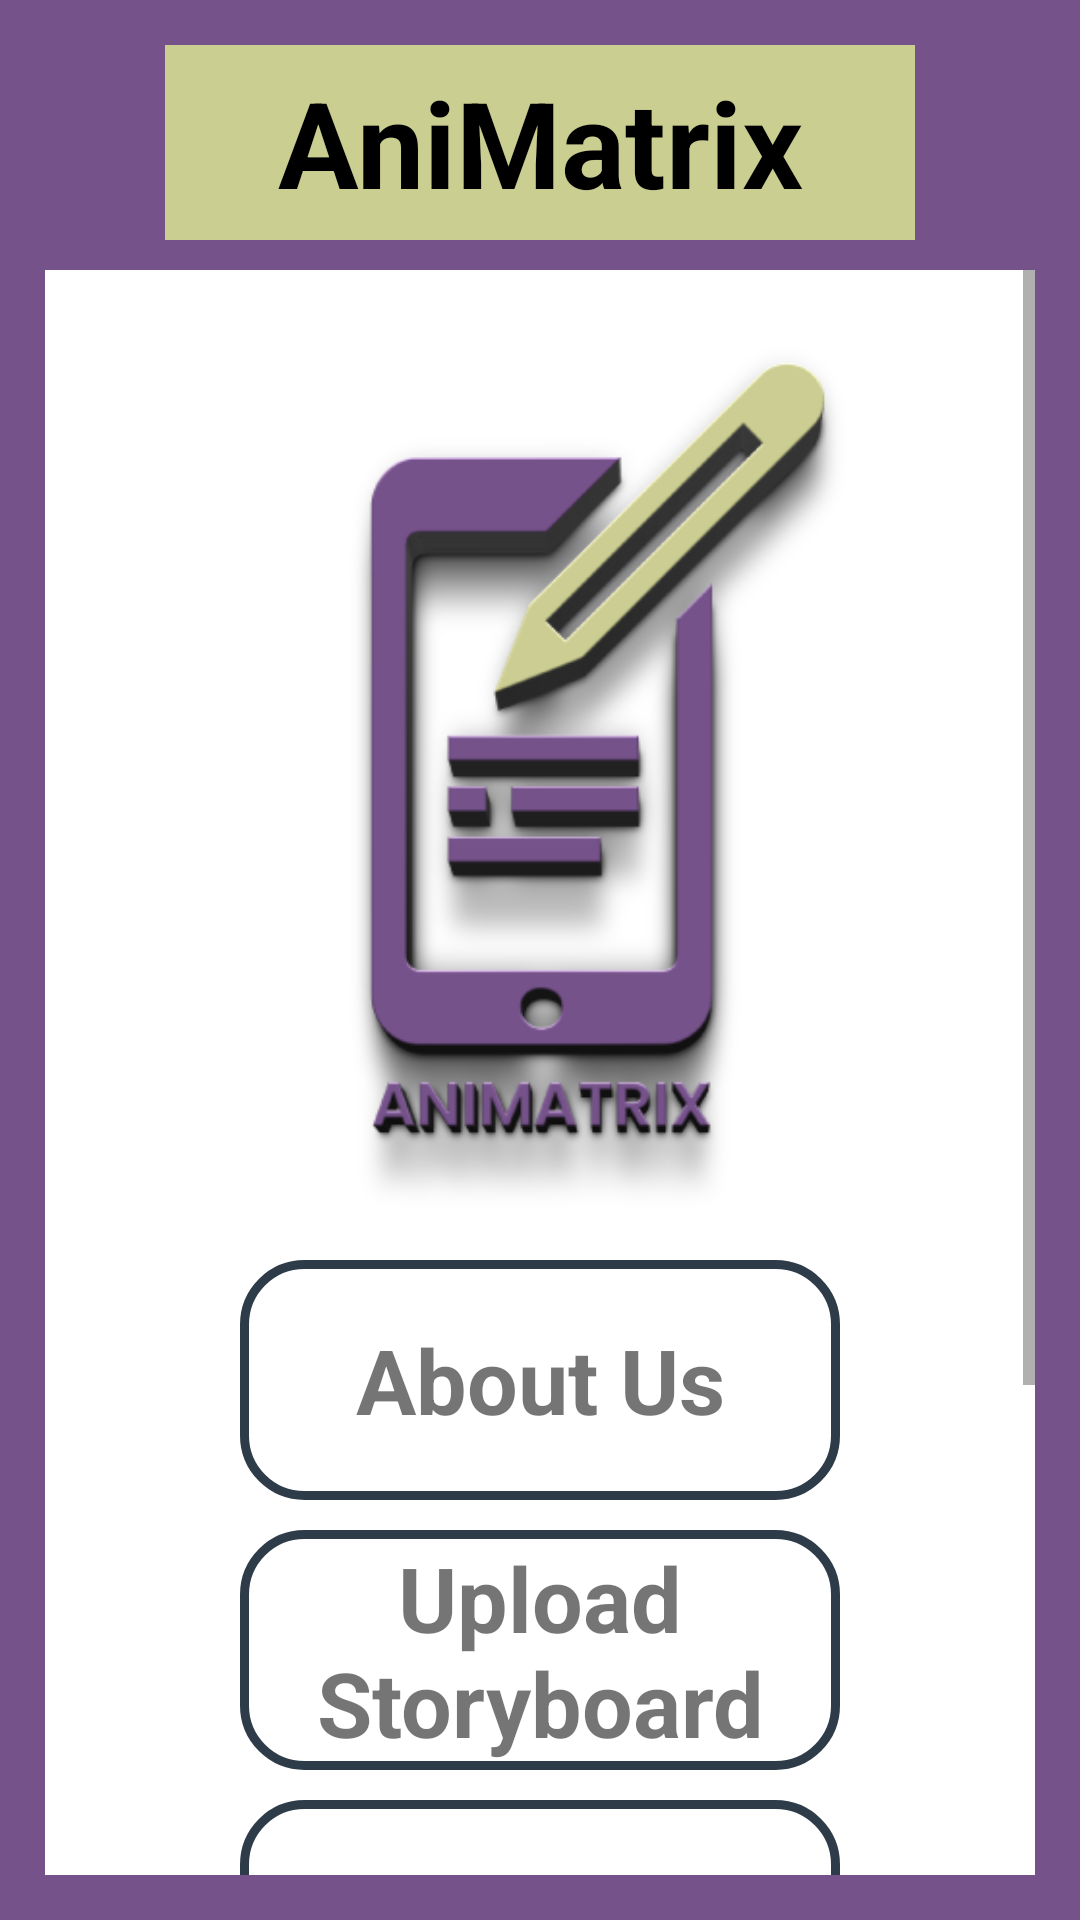

Here is an Android app screen rendered from its layout file. Give the layout XML and the strings, colors and styles it references.
<!-- AndroidManifest.xml: application theme Theme.AniMatrix -->
<!-- res/layout/main.xml -->
<?xml version="1.0" encoding="utf-8"?>
<LinearLayout xmlns:android="http://schemas.android.com/apk/res/android"
    xmlns:app="http://schemas.android.com/apk/res-auto"
    android:orientation="vertical"
    android:layout_width="match_parent"
    android:background="#FF76528B"
    android:padding="15dp"
    android:layout_height="match_parent">

    <TextView
        android:id="@+id/textView"
        android:layout_width="250dp"
        android:layout_height="65dp"
        android:layout_gravity="center"
        android:layout_marginBottom="10dp"
        android:background="#CBCE91"
        android:gravity="center"
        android:text="AniMatrix"
        android:textColor="@color/black"
        android:textStyle="bold"
        android:textSize="40dp"
 />

    <LinearLayout
        android:layout_width="match_parent"
        android:layout_height="wrap_content"
        android:orientation="horizontal">


    </LinearLayout>

    <ScrollView
        android:layout_width="match_parent"
        android:layout_height="match_parent">

        <LinearLayout
            android:layout_width="match_parent"
            android:layout_height="match_parent"
            android:background="#FFFFFF"
            android:orientation="vertical">


            <ImageView
                android:id="@+id/imageView13"
                android:layout_width="match_parent"
                android:layout_height="wrap_content"
                android:adjustViewBounds="true"
                app:srcCompat="@drawable/logo" />

            <TextView
                android:id="@+id/textView2"
                android:layout_width="200dp"
                android:layout_height="80dp"
                android:layout_gravity="center"
                android:layout_marginBottom="10dp"
                android:background="@drawable/btn1"
                android:clickable="true"
                android:gravity="center"
                android:text="About Us"
                android:textSize="30dp"
                android:textStyle="bold" />

            <TextView
                android:id="@+id/textView3"
                android:layout_width="200dp"
                android:layout_height="80dp"
                android:layout_gravity="center"
                android:layout_marginBottom="10dp"
                android:background="@drawable/btn1"
                android:gravity="center"
                android:clickable="true"

                android:text="Upload Storyboard"
                android:textSize="30dp"
                android:textStyle="bold" />

            <TextView
                android:id="@+id/textView4"
                android:layout_width="200dp"
                android:layout_height="80dp"
                android:layout_gravity="center"
                android:layout_marginBottom="10dp"
                android:background="@drawable/btn1"
                android:clickable="true"
                android:gravity="center"

                android:text="Gallery"
                android:textSize="30dp"
                android:textStyle="bold" />

            <TextView
                android:id="@+id/tvLs"
                android:layout_width="200dp"
                android:layout_height="80dp"
                android:layout_gravity="center"
                android:layout_marginBottom="10dp"
                android:background="@drawable/btn1"
                android:gravity="center"
                android:text="Learn the skills"
                android:textSize="30dp"
                android:clickable="true"

                android:textStyle="bold" />

            <TextView
                android:id="@+id/textView6"
                android:layout_width="200dp"
                android:layout_height="80dp"
                android:layout_gravity="center"
                android:background="@drawable/btn1"
                android:gravity="center"
                android:text="Contact Us"
                android:textSize="30dp"
                android:clickable="true"

                android:textStyle="bold" />


        </LinearLayout>
    </ScrollView>



</LinearLayout>
<!-- resources referenced by this layout -->
<resources>
  <color name="black">#FF000000</color>
  <!-- drawable btn1 (drawable) -->
  <?xml version="1.0" encoding="utf-8"?>
  <shape xmlns:android="http://schemas.android.com/apk/res/android">
  
      <stroke
          android:width="3dp"
          android:color="#2E3C4A" />
      <size
          android:width="200dp"
          android:height="70dp" />
      <corners
          android:radius="20dp"/>
  
  </shape>
  <!-- drawable logo: png bitmap (drawable, 51968 bytes) -->
  <style name="Theme.AniMatrix" parent="Theme.MaterialComponents.DayNight.NoActionBar">
          
          <item name="colorPrimary">@color/purple_500</item>
          <item name="colorPrimaryVariant">@color/purple_700</item>
          <item name="colorOnPrimary">@color/white</item>
          
          <item name="colorSecondary">@color/teal_200</item>
          <item name="colorSecondaryVariant">@color/teal_700</item>
          <item name="colorOnSecondary">@color/black</item>
          
          <item name="android:statusBarColor" tools:targetApi="l">?attr/colorPrimaryVariant</item>
          
      </style>
  <color name="purple_500">#FF6200EE</color>
  <color name="purple_700">#FF3700B3</color>
  <color name="white">#FFFFFFFF</color>
  <color name="teal_200">#FF03DAC5</color>
  <color name="teal_700">#FF018786</color>
</resources>
